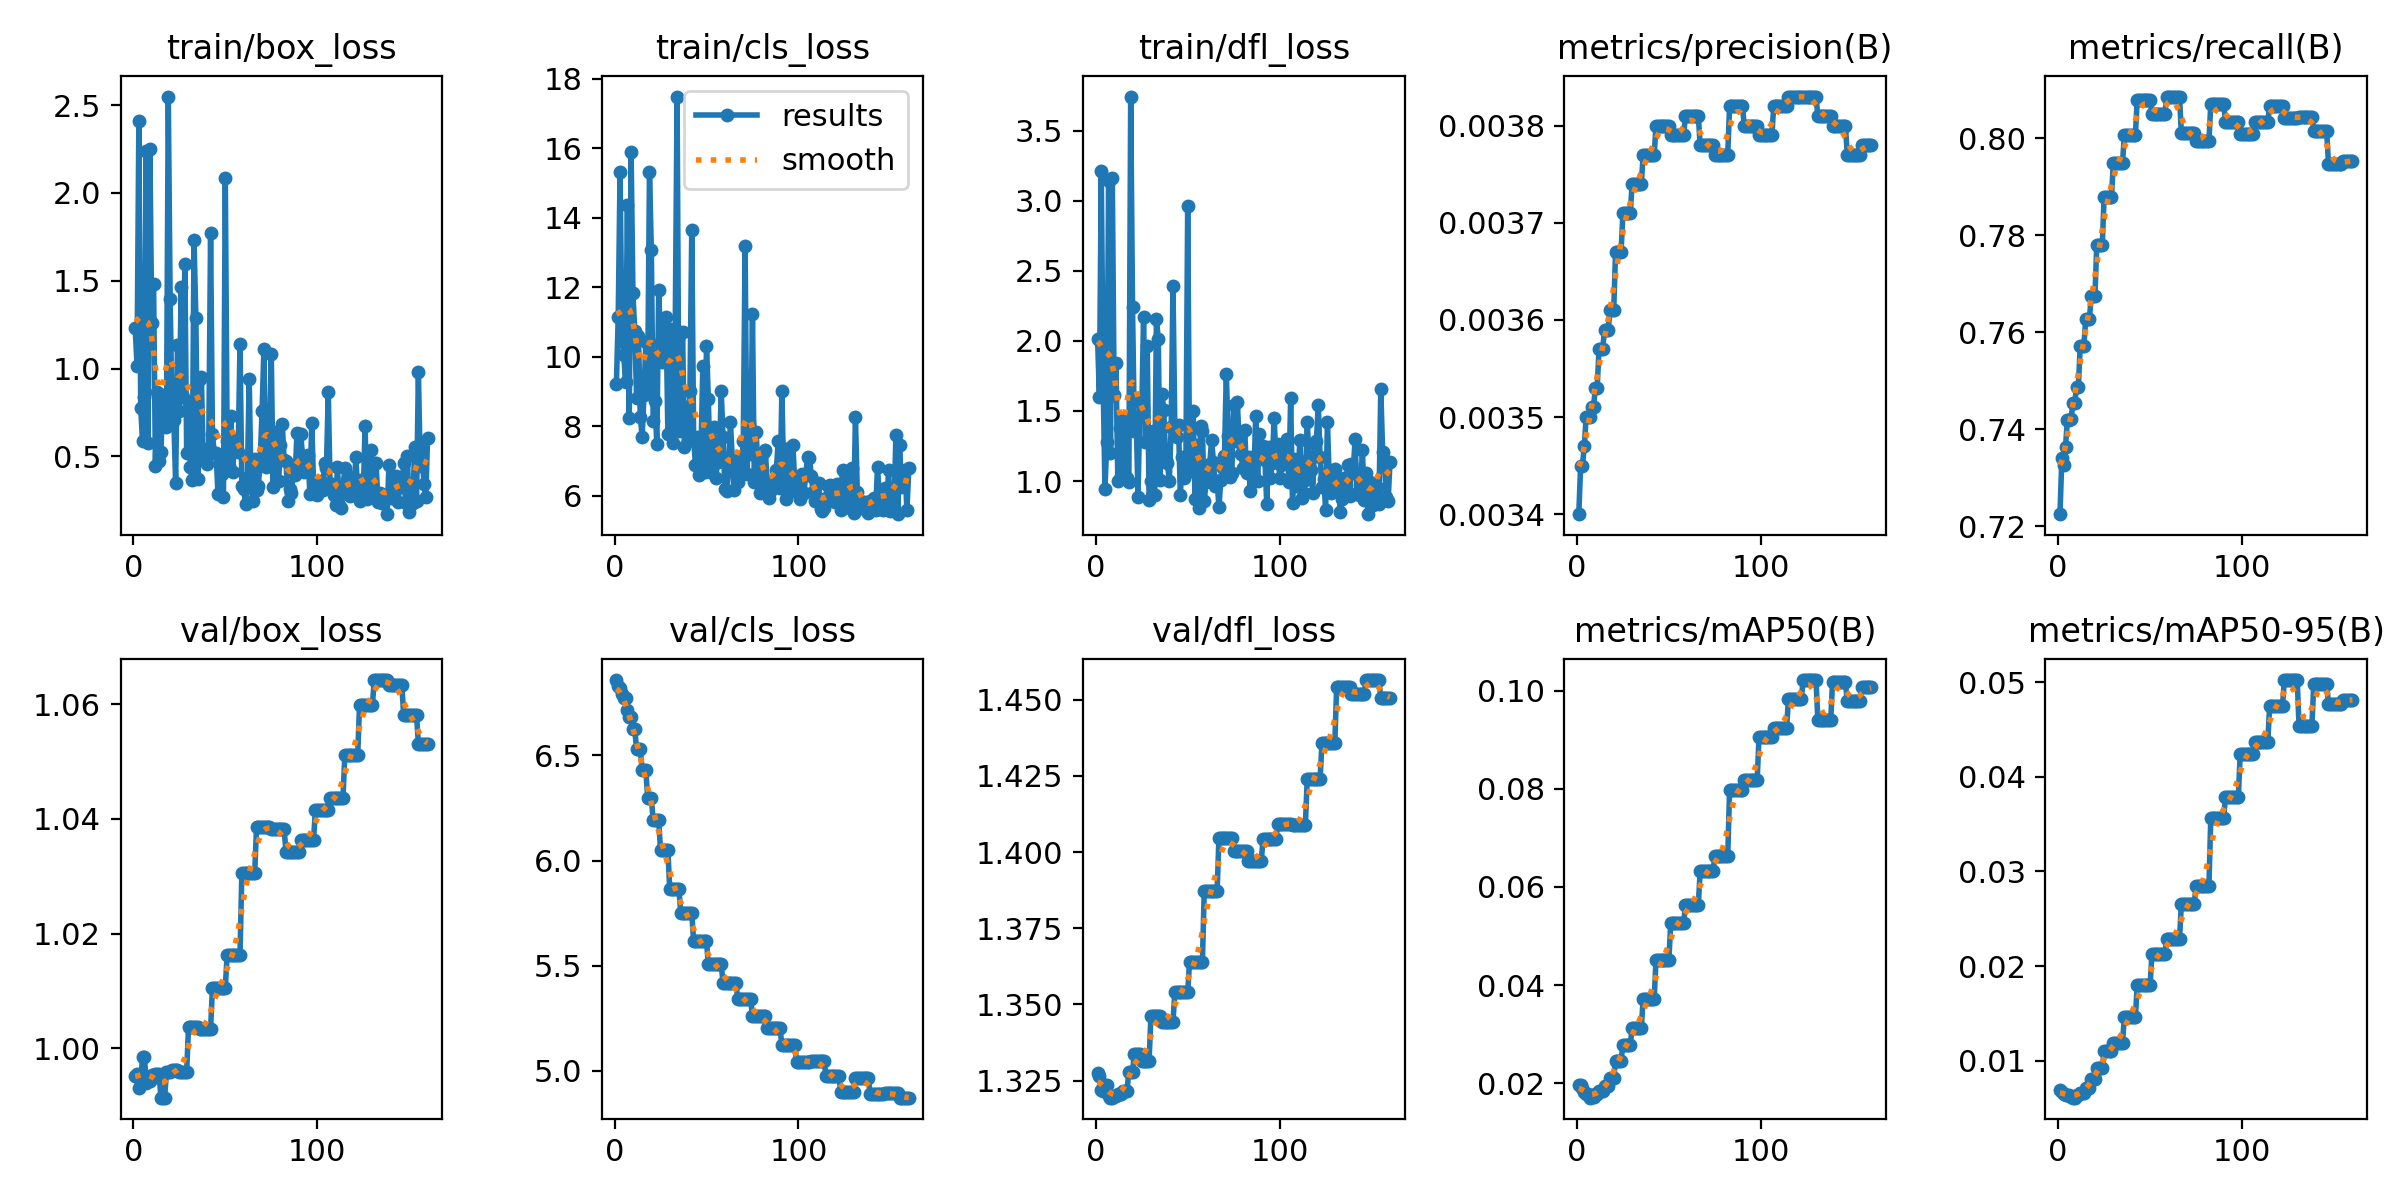

Data behind this chart, as committed beside it:
epoch, time, train/box_loss, train/cls_loss, train/dfl_loss, metrics/precision(B), metrics/recall(B), metrics/mAP50(B), metrics/mAP50-95(B), val/box_loss, val/cls_loss, val/dfl_loss, lr/pg0, lr/pg1, lr/pg2
1, 19.2, 1.233, 9.219, 2.012, 0.0034, 0.7225, 0.01957, 0.00692, 0.9952, 6.859, 1.328, 4.17e-06, 4.17e-06, 4.17e-06
2, 31.34, 1.017, 11.14, 1.6, 0.00345, 0.734, 0.01964, 0.00675, 0.9955, 6.83, 1.327, 1.24481e-05, 1.24481e-05, 1.24481e-05
3, 43.35, 2.409, 15.33, 3.212, 0.00345, 0.7327, 0.0191, 0.00649, 0.993, 6.82, 1.322, 2.06436e-05, 2.06436e-05, 2.06436e-05
4, 56.32, 0.7756, 10.56, 1.73, 0.00347, 0.7364, 0.01824, 0.00633, 0.994, 6.794, 1.322, 2.87565e-05, 2.87565e-05, 2.87565e-05
5, 69.8, 0.5851, 10.05, 0.9423, 0.0035, 0.7419, 0.01773, 0.00634, 0.9985, 6.773, 1.323, 3.67869e-05, 3.67869e-05, 3.67869e-05
6, 82.14, 0.8374, 9.261, 1.276, 0.0035, 0.7419, 0.01773, 0.00634, 0.9985, 6.773, 1.323, 4.47347e-05, 4.47347e-05, 4.47347e-05
7, 94.8, 2.238, 14.37, 3.139, 0.0035, 0.742, 0.01707, 0.00622, 0.994, 6.715, 1.32, 5.26e-05, 5.26e-05, 5.26e-05
8, 107.5, 0.577, 8.243, 1.198, 0.00351, 0.7454, 0.01715, 0.0061, 0.9943, 6.683, 1.319, 6.03826e-05, 6.03826e-05, 6.03826e-05
9, 120.1, 2.248, 15.89, 3.161, 0.00351, 0.7454, 0.01715, 0.0061, 0.9943, 6.683, 1.319, 6.80828e-05, 6.80828e-05, 6.80828e-05
10, 132.8, 1.259, 11.82, 1.612, 0.00353, 0.7488, 0.01792, 0.00641, 0.9953, 6.624, 1.32, 7.57003e-05, 7.57003e-05, 7.57003e-05
11, 145.7, 1.48, 10.73, 1.842, 0.00353, 0.7488, 0.01792, 0.00641, 0.9953, 6.624, 1.32, 8.32353e-05, 8.32353e-05, 8.32353e-05
12, 158.5, 0.4468, 8.8, 1.001, 0.00357, 0.7572, 0.01846, 0.00664, 0.9955, 6.53, 1.321, 9.06877e-05, 9.06877e-05, 9.06877e-05
13, 171.1, 0.8683, 10.61, 1.381, 0.00357, 0.7572, 0.01846, 0.00664, 0.9955, 6.53, 1.321, 9.80575e-05, 9.80575e-05, 9.80575e-05
14, 182.9, 0.4747, 8.272, 1.038, 0.00357, 0.7572, 0.01846, 0.00664, 0.9955, 6.53, 1.321, 0.0001053, 0.0001053, 0.0001053
15, 194.9, 0.5233, 7.681, 1.209, 0.00359, 0.7628, 0.01937, 0.00707, 0.9914, 6.431, 1.322, 0.0001125, 0.0001125, 0.0001125
16, 207.1, 0.8521, 8.903, 1.453, 0.00359, 0.7628, 0.01937, 0.00707, 0.9914, 6.431, 1.322, 0.0001197, 0.0001197, 0.0001197
17, 219.4, 0.7288, 10.41, 1.021, 0.00359, 0.7628, 0.01937, 0.00707, 0.9914, 6.431, 1.322, 0.0001267, 0.0001267, 0.0001267
18, 232.2, 0.6661, 9.165, 0.9945, 0.00361, 0.7674, 0.02112, 0.00803, 0.9958, 6.299, 1.328, 0.0001337, 0.0001337, 0.0001337
19, 244.4, 2.549, 15.32, 3.745, 0.00361, 0.7674, 0.02112, 0.00803, 0.9958, 6.299, 1.328, 0.0001405, 0.0001405, 0.0001405
20, 257.4, 1.398, 13.08, 2.24, 0.00361, 0.7674, 0.02112, 0.00803, 0.9958, 6.299, 1.328, 0.0001473, 0.0001473, 0.0001473
21, 270.7, 0.7708, 8.136, 1.359, 0.00367, 0.778, 0.02464, 0.00924, 0.9962, 6.192, 1.334, 0.000154, 0.000154, 0.000154
22, 283.1, 0.7101, 8.71, 1.438, 0.00367, 0.778, 0.02464, 0.00924, 0.9962, 6.192, 1.334, 0.0001607, 0.0001607, 0.0001607
23, 295.3, 0.3496, 7.47, 0.8867, 0.00367, 0.778, 0.02464, 0.00924, 0.9962, 6.192, 1.334, 0.0001672, 0.0001672, 0.0001672
24, 308, 1.137, 11.92, 1.561, 0.00367, 0.778, 0.02464, 0.00924, 0.9962, 6.192, 1.334, 0.0001737, 0.0001737, 0.0001737
25, 321, 0.7573, 10.41, 1.482, 0.00371, 0.7878, 0.02782, 0.01102, 0.9959, 6.051, 1.331, 0.0001801, 0.0001801, 0.0001801
26, 333.4, 1.466, 9.838, 2.171, 0.00371, 0.7878, 0.02782, 0.01102, 0.9959, 6.051, 1.331, 0.0001864, 0.0001864, 0.0001864
27, 346.2, 0.8369, 10.92, 1.277, 0.00371, 0.7878, 0.02782, 0.01102, 0.9959, 6.051, 1.331, 0.0001926, 0.0001926, 0.0001926
28, 360.5, 1.593, 11.15, 1.962, 0.00371, 0.7878, 0.02782, 0.01102, 0.9959, 6.051, 1.331, 0.0001987, 0.0001987, 0.0001987
29, 373.2, 0.5182, 7.776, 0.8651, 0.00371, 0.7878, 0.02782, 0.01102, 0.9959, 6.051, 1.331, 0.0002047, 0.0002047, 0.0002047
30, 386, 0.8099, 10.78, 1.001, 0.00374, 0.7949, 0.03129, 0.01191, 1.004, 5.865, 1.346, 0.0002107, 0.0002107, 0.0002107
31, 398, 0.4371, 7.951, 1.354, 0.00374, 0.7949, 0.03129, 0.01191, 1.004, 5.865, 1.346, 0.0002166, 0.0002166, 0.0002166
32, 410.8, 0.365, 7.507, 0.8989, 0.00374, 0.7949, 0.03129, 0.01191, 1.004, 5.865, 1.346, 0.0002224, 0.0002224, 0.0002224
33, 422.9, 1.731, 10.78, 2.153, 0.00374, 0.7949, 0.03129, 0.01191, 1.004, 5.865, 1.346, 0.0002281, 0.0002281, 0.0002281
34, 435, 1.286, 17.49, 2.017, 0.00374, 0.7949, 0.03129, 0.01191, 1.004, 5.865, 1.346, 0.0002338, 0.0002338, 0.0002338
35, 447.7, 0.374, 7.87, 1.011, 0.00374, 0.7949, 0.03129, 0.01191, 1.004, 5.865, 1.346, 0.0002393, 0.0002393, 0.0002393
36, 460.7, 0.9423, 8.607, 1.624, 0.00377, 0.8006, 0.03714, 0.01459, 1.003, 5.749, 1.344, 0.0002448, 0.0002448, 0.0002448
37, 473.1, 0.9546, 10.7, 1.504, 0.00377, 0.8006, 0.03714, 0.01459, 1.003, 5.749, 1.344, 0.0002502, 0.0002502, 0.0002502
38, 485.8, 0.4823, 7.392, 1.151, 0.00377, 0.8006, 0.03714, 0.01459, 1.003, 5.749, 1.344, 0.0002555, 0.0002555, 0.0002555
39, 501.5, 0.4739, 8.033, 1.126, 0.00377, 0.8006, 0.03714, 0.01459, 1.003, 5.749, 1.344, 0.0002607, 0.0002607, 0.0002607
40, 514.6, 0.4567, 7.565, 0.9975, 0.00377, 0.8006, 0.03714, 0.01459, 1.003, 5.749, 1.344, 0.0002658, 0.0002658, 0.0002658
41, 527.7, 0.5475, 9.012, 1.383, 0.00377, 0.8006, 0.03714, 0.01459, 1.003, 5.749, 1.344, 0.0002709, 0.0002709, 0.0002709
42, 540.9, 1.774, 13.65, 2.395, 0.00377, 0.8006, 0.03714, 0.01459, 1.003, 5.749, 1.344, 0.0002759, 0.0002759, 0.0002759
43, 554.2, 0.6285, 7.67, 1.391, 0.0038, 0.8079, 0.04521, 0.01796, 1.01, 5.615, 1.354, 0.0002808, 0.0002808, 0.0002808
44, 567.3, 0.5199, 6.872, 1.311, 0.0038, 0.8079, 0.04521, 0.01796, 1.01, 5.615, 1.354, 0.0002856, 0.0002856, 0.0002856
45, 580.3, 0.5195, 7.684, 1.397, 0.0038, 0.8079, 0.04521, 0.01796, 1.01, 5.615, 1.354, 0.0002903, 0.0002903, 0.0002903
46, 593, 0.288, 6.577, 0.8967, 0.0038, 0.8079, 0.04521, 0.01796, 1.01, 5.615, 1.354, 0.0002949, 0.0002949, 0.0002949
47, 605.6, 0.4682, 7.28, 1.17, 0.0038, 0.8079, 0.04521, 0.01796, 1.01, 5.615, 1.354, 0.0002995, 0.0002995, 0.0002995
48, 618.2, 0.4022, 9.722, 1.018, 0.0038, 0.8079, 0.04521, 0.01796, 1.01, 5.615, 1.354, 0.000304, 0.000304, 0.000304
49, 630.7, 0.2677, 6.681, 1.08, 0.0038, 0.8079, 0.04521, 0.01796, 1.01, 5.615, 1.354, 0.0003084, 0.0003084, 0.0003084
50, 644.3, 2.085, 10.32, 2.96, 0.0038, 0.8079, 0.04521, 0.01796, 1.01, 5.615, 1.354, 0.0003127, 0.0003127, 0.0003127
51, 656.4, 0.5895, 8.784, 1.139, 0.00379, 0.805, 0.05258, 0.02127, 1.016, 5.505, 1.364, 0.0003138, 0.0003138, 0.0003138
52, 668.6, 0.4447, 6.667, 1.073, 0.00379, 0.805, 0.05258, 0.02127, 1.016, 5.505, 1.364, 0.0003117, 0.0003117, 0.0003117
53, 680.2, 0.7293, 7.413, 1.498, 0.00379, 0.805, 0.05258, 0.02127, 1.016, 5.505, 1.364, 0.0003097, 0.0003097, 0.0003097
54, 692.2, 0.4087, 7.961, 0.8737, 0.00379, 0.805, 0.05258, 0.02127, 1.016, 5.505, 1.364, 0.0003076, 0.0003076, 0.0003076
55, 704.5, 0.6014, 6.496, 1.26, 0.00379, 0.805, 0.05258, 0.02127, 1.016, 5.505, 1.364, 0.0003055, 0.0003055, 0.0003055
56, 717.3, 0.5368, 6.968, 0.8043, 0.00379, 0.805, 0.05258, 0.02127, 1.016, 5.505, 1.364, 0.0003035, 0.0003035, 0.0003035
57, 730.3, 0.5261, 7.012, 1.392, 0.00379, 0.805, 0.05258, 0.02127, 1.016, 5.505, 1.364, 0.0003014, 0.0003014, 0.0003014
58, 743.2, 1.137, 9.017, 1.36, 0.00379, 0.805, 0.05258, 0.02127, 1.016, 5.505, 1.364, 0.0002993, 0.0002993, 0.0002993
59, 756, 0.332, 7.694, 0.8573, 0.00381, 0.8085, 0.05634, 0.02282, 1.031, 5.419, 1.387, 0.0002973, 0.0002973, 0.0002973
60, 768, 0.315, 6.192, 0.9949, 0.00381, 0.8085, 0.05634, 0.02282, 1.031, 5.419, 1.387, 0.0002952, 0.0002952, 0.0002952
... 100 more rows
